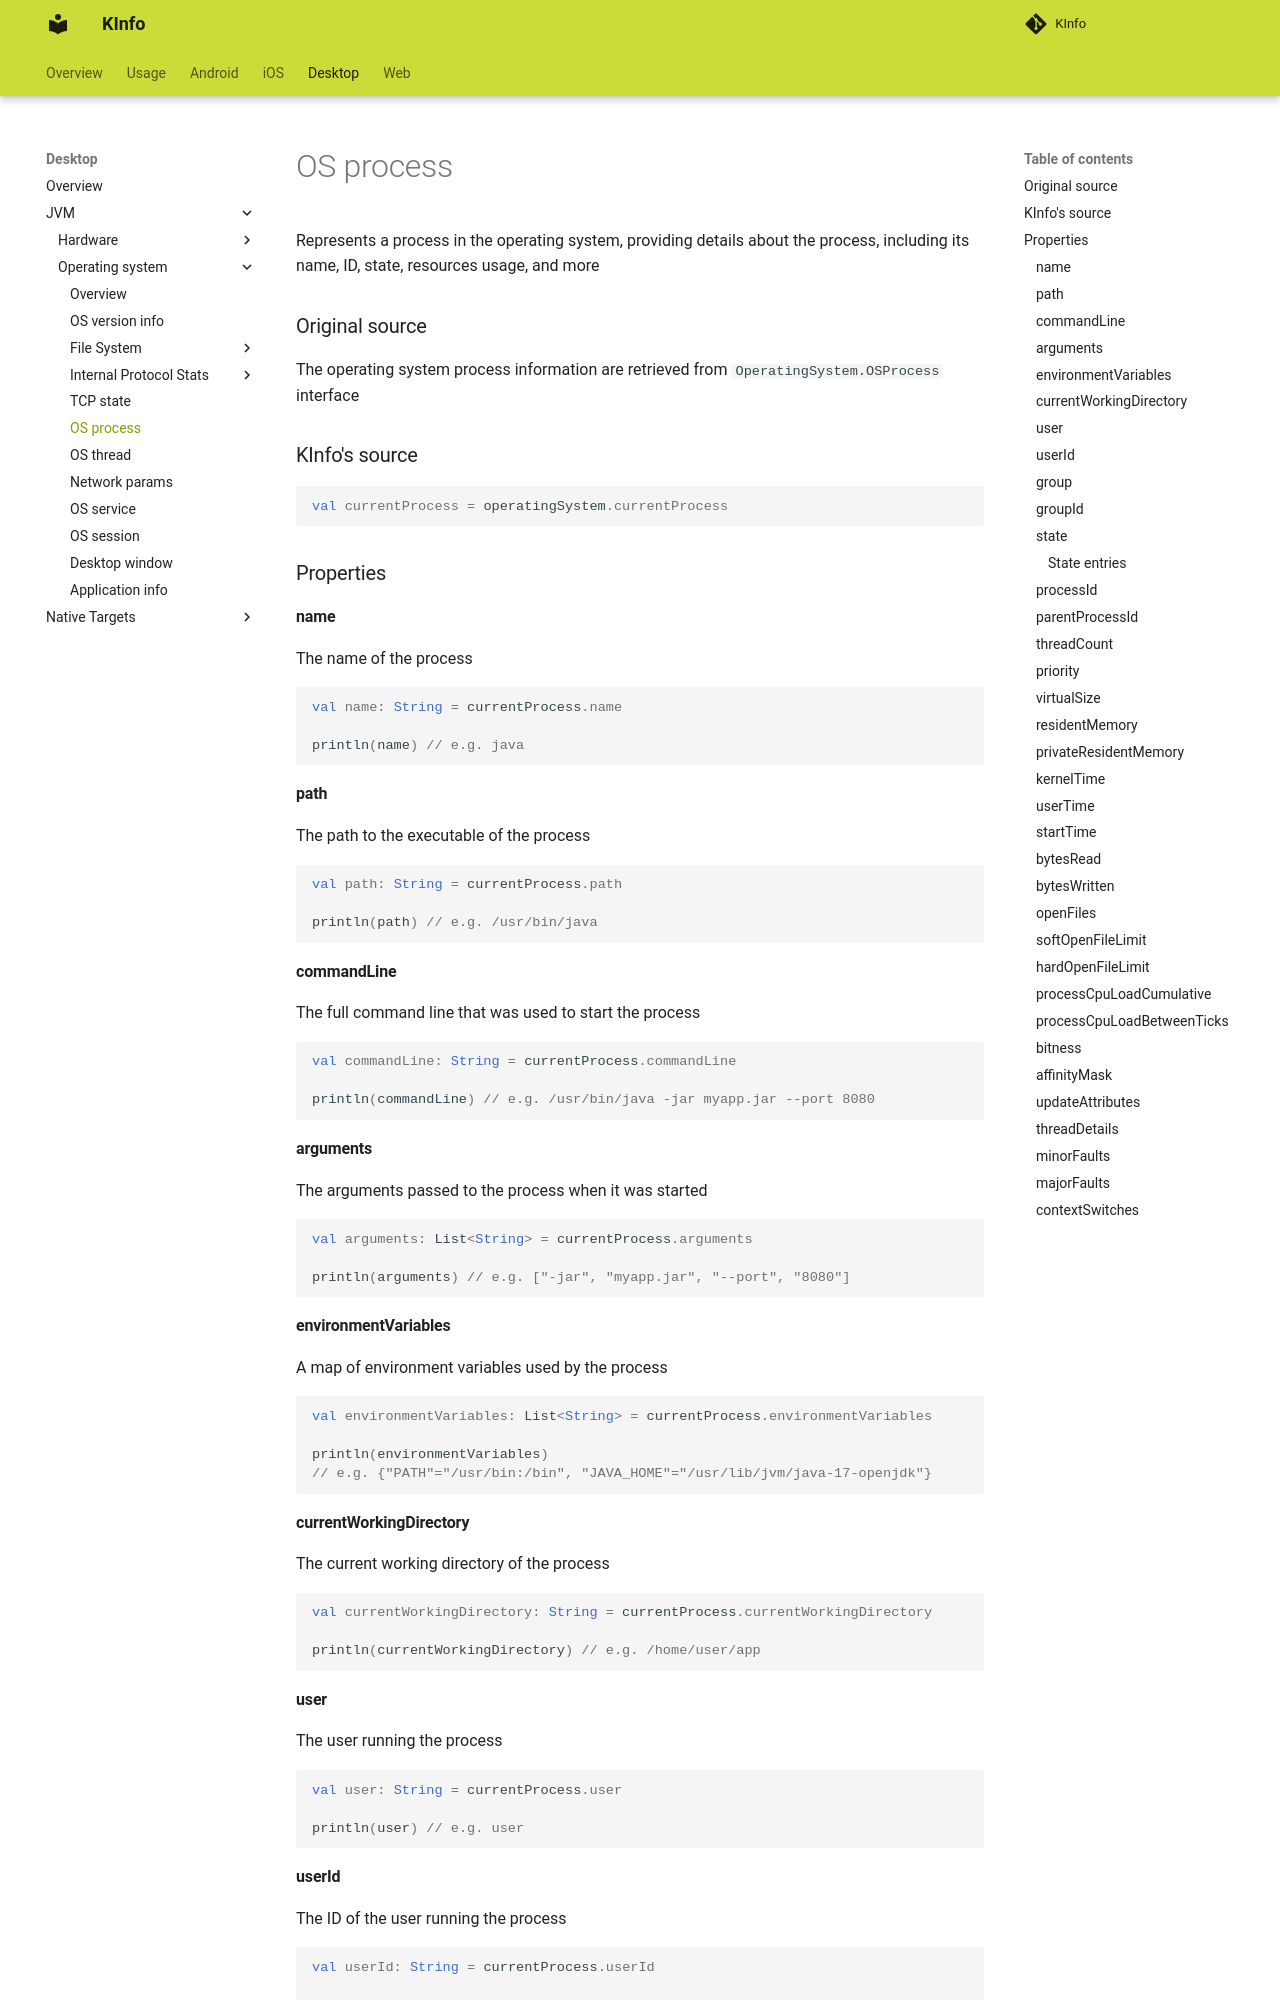

repository: N7ghtm4r3/KInfo · page: desktop/jvm/operatingsystem/os_process/index.html · generator: mkdocs

# OS process

Represents a process in the operating system, providing details about the process, including its name, ID, state, resources usage, and more

### Original source

The operating system process information are retrieved from `OperatingSystem.OSProcess` interface

### KInfo's source

```kotlin
val currentProcess = operatingSystem.currentProcess
```

### Properties

#### name

The name of the process

```kotlin
val name: String = currentProcess.name

println(name) // e.g. java
```

#### path

The path to the executable of the process

```kotlin
val path: String = currentProcess.path

println(path) // e.g. /usr/bin/java
```

#### commandLine

The full command line that was used to start the process

```kotlin
val commandLine: String = currentProcess.commandLine

println(commandLine) // e.g. /usr/bin/java -jar myapp.jar --port 8080
```

#### arguments

The arguments passed to the process when it was started

```kotlin
val arguments: List<String> = currentProcess.arguments

println(arguments) // e.g. ["-jar", "myapp.jar", "--port", "8080"]
```

#### environmentVariables

A map of environment variables used by the process

```kotlin
val environmentVariables: List<String> = currentProcess.environmentVariables

println(environmentVariables) 
// e.g. {"PATH"="/usr/bin:/bin", "JAVA_HOME"="/usr/lib/jvm/java-17-openjdk"}
```

#### currentWorkingDirectory

The current working directory of the process

```kotlin
val currentWorkingDirectory: String = currentProcess.currentWorkingDirectory

println(currentWorkingDirectory) // e.g. /home/user/app
```

#### user

The user running the process

```kotlin
val user: String = currentProcess.user

println(user) // e.g. user
```

#### userId

The ID of the user running the process

```kotlin
val userId: String = currentProcess.userId

println(userId) // e.g. 1000
```

#### group

The group associated with the process

```kotlin
val group: String = currentProcess.group

println(group) // e.g. users
```

#### groupId

The ID of the group associated with the process

```kotlin
val groupId: String = currentProcess.groupId

println(groupId) // e.g. 1000
```
